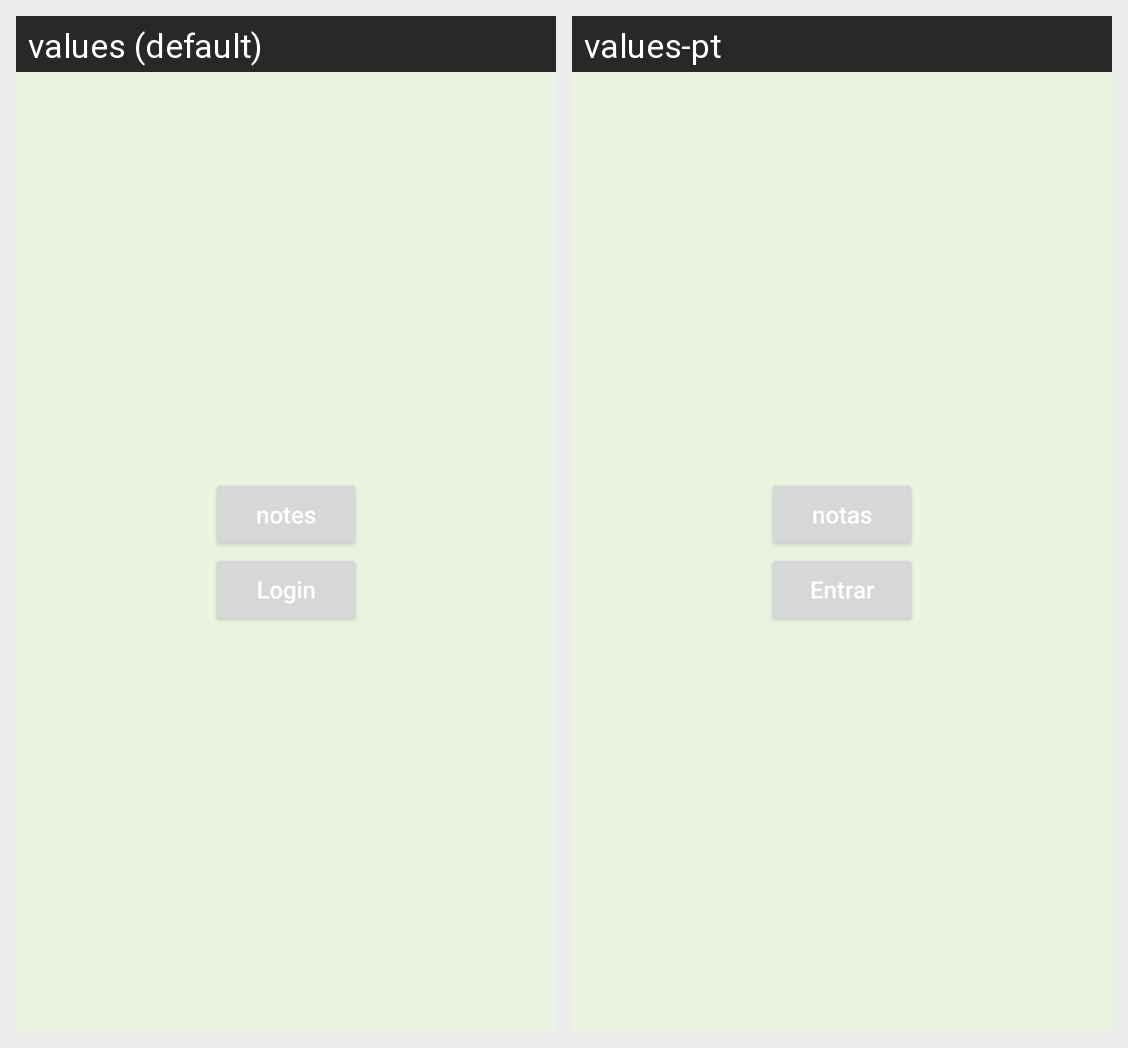

Locale-by-locale string values for the Android screen shown in this grid:
Android screen res/layout/activity_main.xml rendered under 2 locales, left to right: values (default), values-pt. Device: Nexus 5 (rendered at 1080×1920; each locale shown at half size, 540×960, under a caption strip naming it); theme Theme.TroubleCity.
Strings drawn on this screen, with the default value and each locale's value (text and hints the layout hard-codes, and strings that could not be matched under every locale, appear in the picture but are not listed):

notass
  values: notes
  values-pt: notas

login
  values: Login
  values-pt: Entrar
